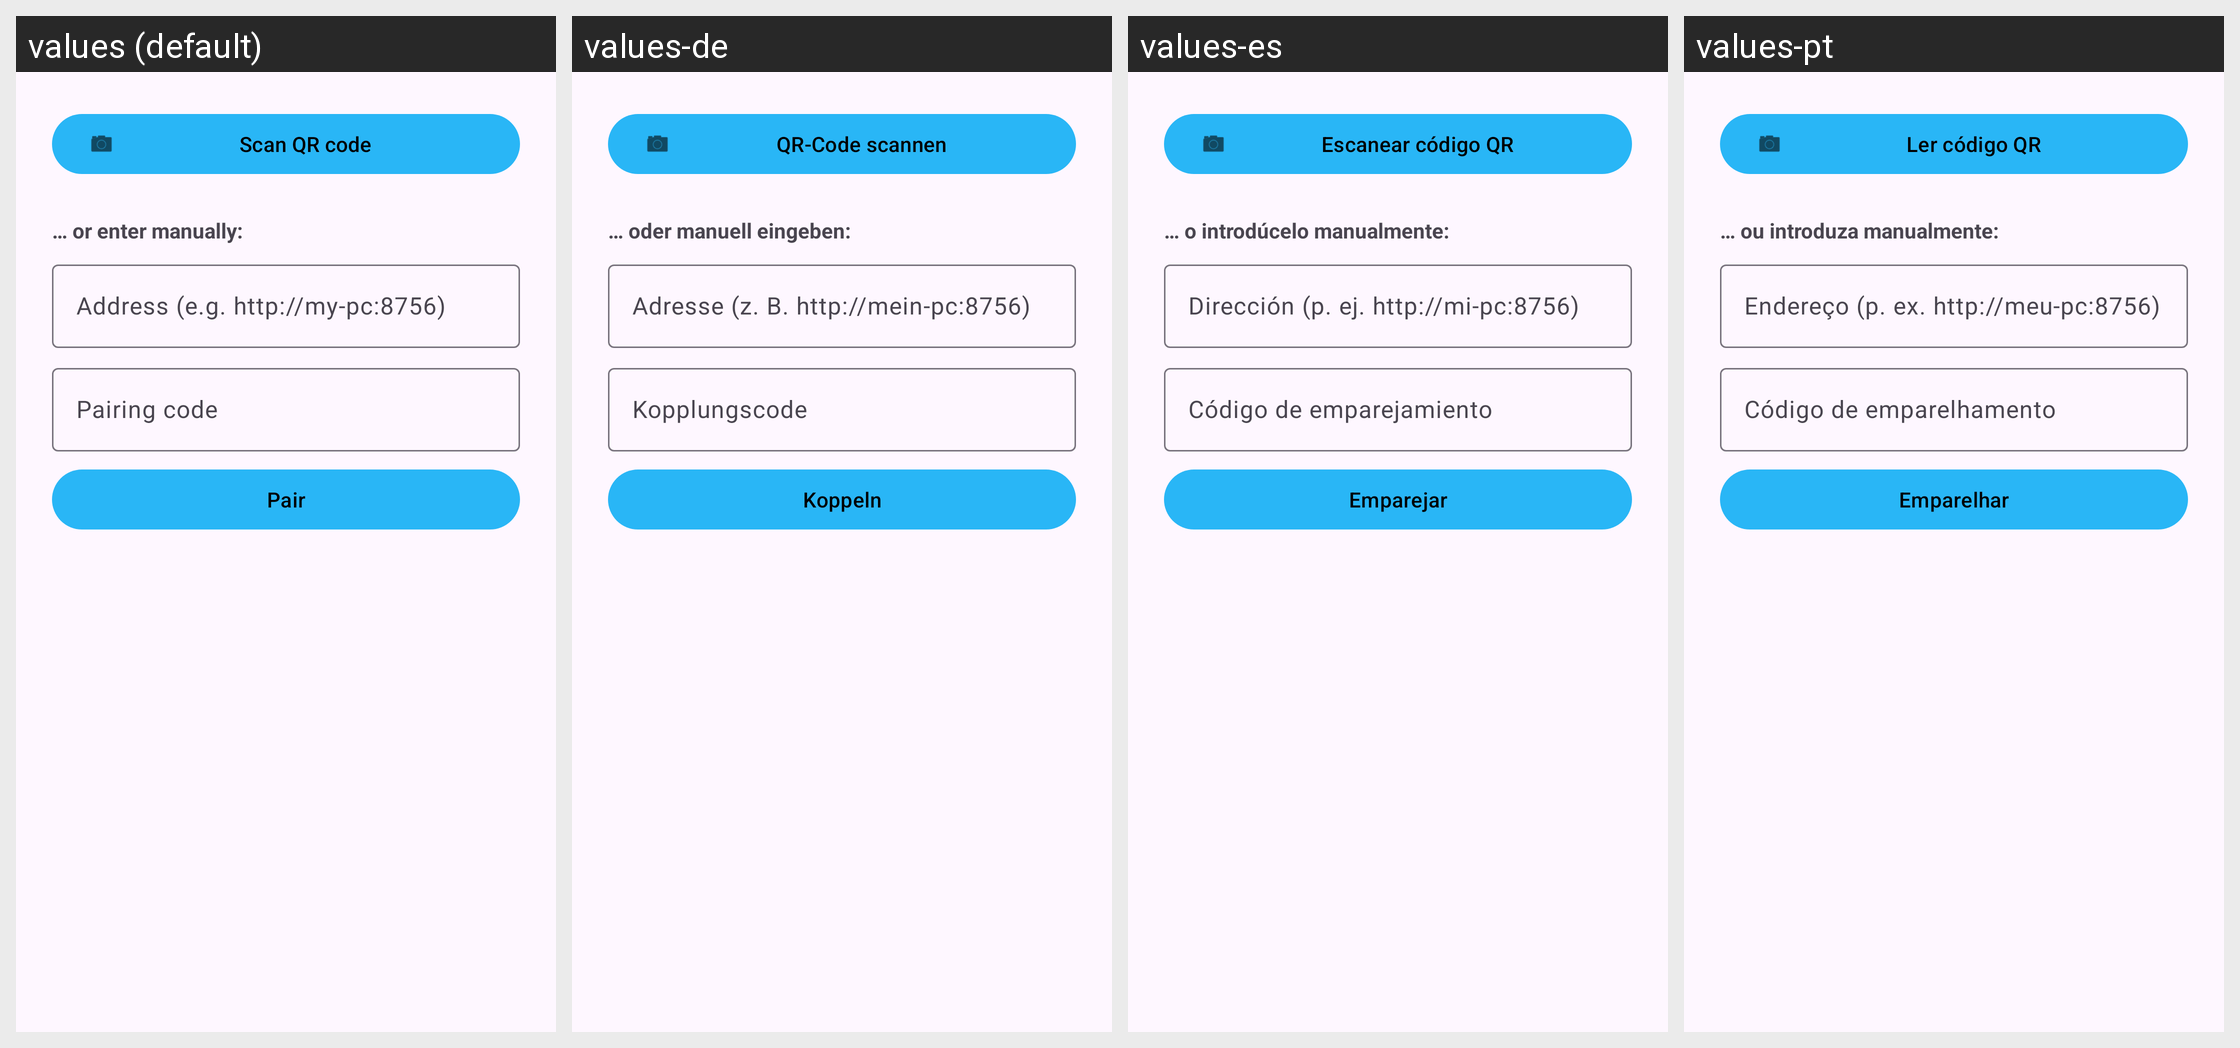

Translations of the strings shown on this Android screen, per locale in the grid:
Android screen res/layout/activity_windows_pairing.xml rendered under 4 locales, left to right: values (default), values-de, values-es, values-pt. Device: Nexus 5 (rendered at 1080×1920; each locale shown at half size, 540×960, under a caption strip naming it); theme Theme.Dictate.
Strings drawn on this screen, with the default value and each locale's value (text and hints the layout hard-codes, and strings that could not be matched under every locale, appear in the picture but are not listed):

dictate_pairing_scan_qr
  values: Scan QR code
  values-de: QR-Code scannen
  values-es: Escanear código QR
  values-pt: Ler código QR

dictate_pairing_or_manual
  values: … or enter manually:
  values-de: … oder manuell eingeben:
  values-es: … o introdúcelo manualmente:
  values-pt: … ou introduza manualmente:

dictate_pairing_url_hint
  values: Address (e.g. http://my-pc:8756)
  values-de: Adresse (z. B. http://mein-pc:8756)
  values-es: Dirección (p. ej. http://mi-pc:8756)
  values-pt: Endereço (p. ex. http://meu-pc:8756)

dictate_pairing_code_hint
  values: Pairing code
  values-de: Kopplungscode
  values-es: Código de emparejamiento
  values-pt: Código de emparelhamento

dictate_pairing_pair
  values: Pair
  values-de: Koppeln
  values-es: Emparejar
  values-pt: Emparelhar
